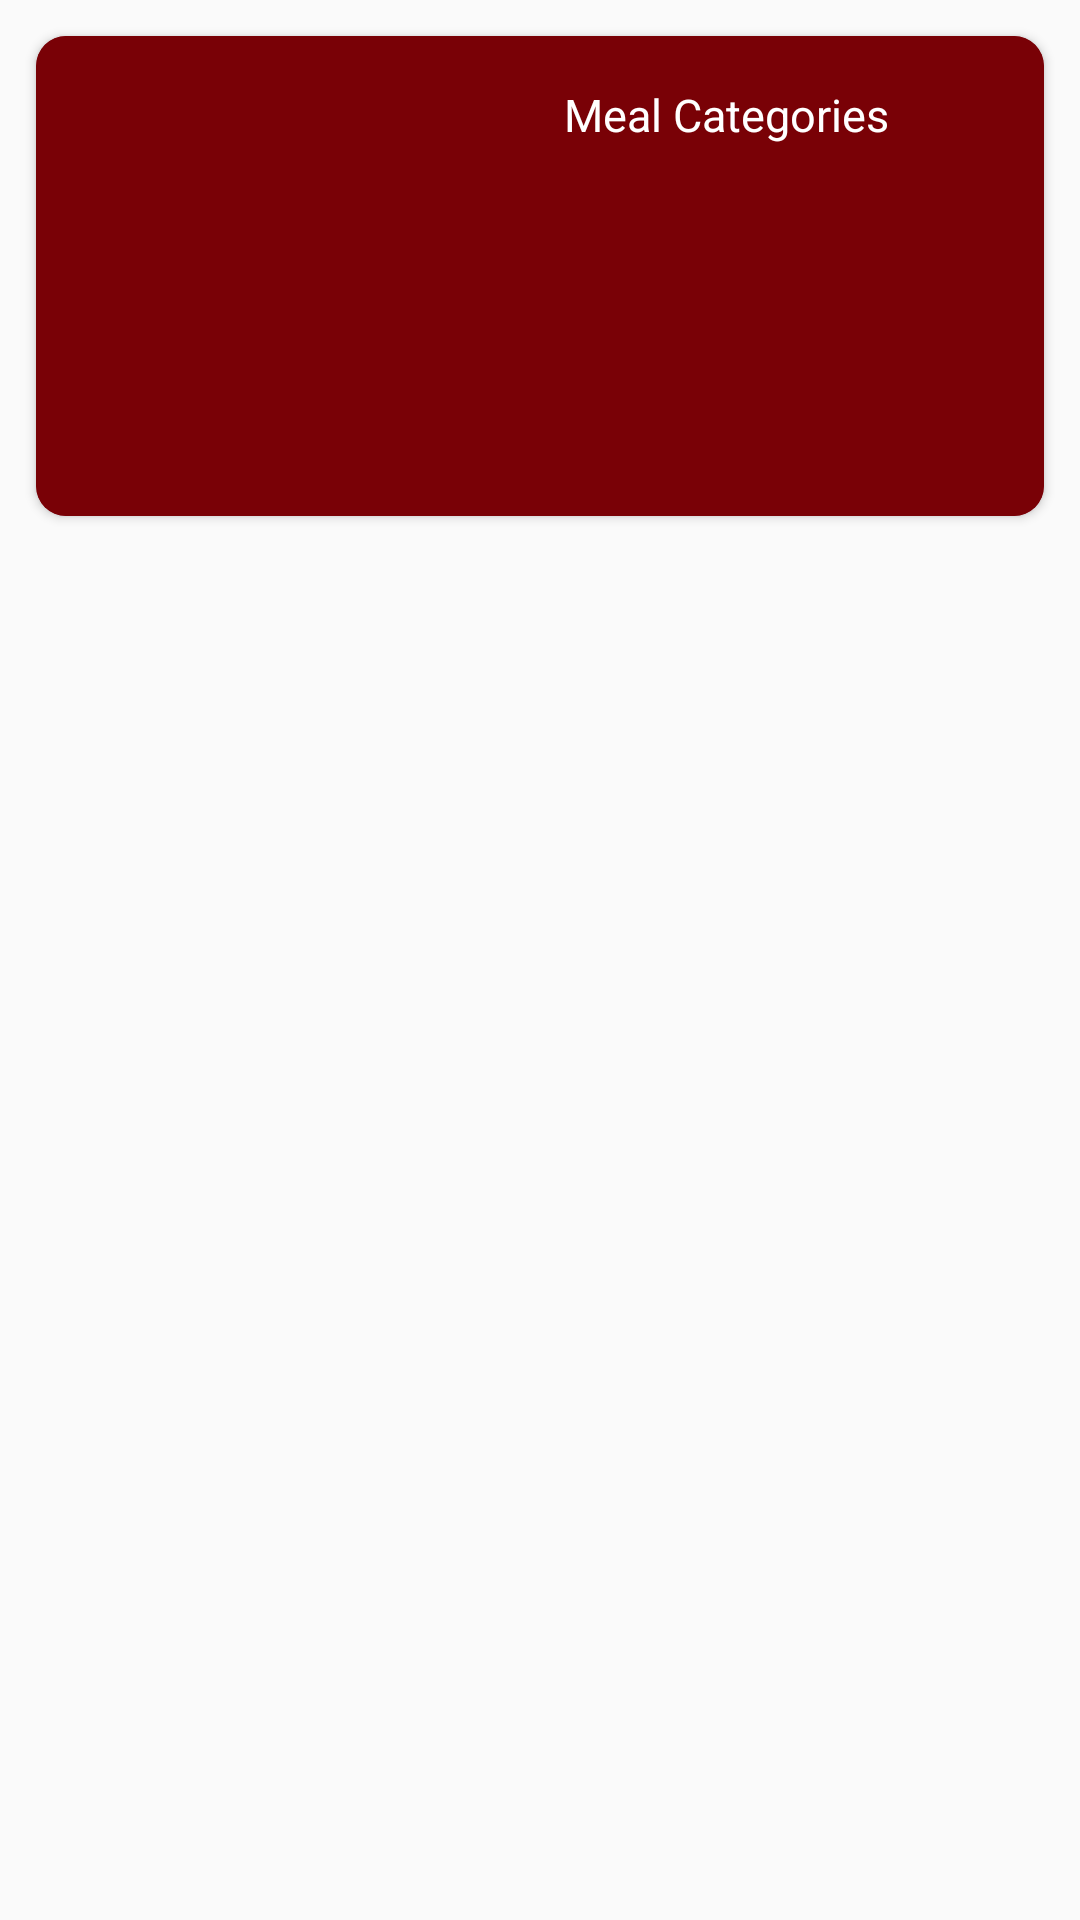

Write the Android layout XML for this screen, with the resource values it uses.
<!-- AndroidManifest.xml: activity theme AppTheme -->
<!-- res/layout/fragment_category.xml -->
<?xml version="1.0" encoding="utf-8"?>
<FrameLayout xmlns:android="http://schemas.android.com/apk/res/android"
    xmlns:tools="http://schemas.android.com/tools"
    android:layout_width="match_parent"
    android:layout_height="match_parent"
    xmlns:app="http://schemas.android.com/apk/res-auto"
    tools:context=".view.kategori.CategoryFragment">

    <androidx.core.widget.NestedScrollView
        android:layout_width="match_parent"
        android:layout_height="match_parent">
        <RelativeLayout
            android:layout_width="match_parent"
            android:layout_height="match_parent">
            <androidx.cardview.widget.CardView
                android:id="@+id/cardCategory"
                android:layout_width="match_parent"
                android:layout_height="160dp"
                android:layout_margin="12dp"
                app:cardCornerRadius="10dp"
                app:cardBackgroundColor="@color/colorPrimary"
                android:foreground="?attr/selectableItemBackground">
                <RelativeLayout
                    android:layout_width="match_parent"
                    android:layout_height="wrap_content">
                    <ImageView
                        android:id="@+id/imageCategoryBg"
                        android:src="@drawable/sample_image_category"
                        android:scaleType="centerCrop"
                        android:layout_width="match_parent"
                        android:layout_height="match_parent" />
                    <ImageView
                        android:background="#D9770202"
                        android:layout_width="match_parent"
                        android:layout_height="match_parent" />
                    <ImageView
                        android:id="@+id/imageCategory"
                        android:src="@drawable/sample_image_category"
                        android:layout_width="160dp"
                        android:layout_height="160dp"
                        android:scaleType="fitStart"
                        android:padding="16dp"/>
                    <TextView
                        android:id="@+id/textCategory"
                        android:layout_toRightOf="@id/imageCategory"
                        android:layout_toEndOf="@id/imageCategory"
                        android:layout_width="match_parent"
                        android:layout_height="wrap_content"
                        android:padding="16dp"
                        android:maxLines="7"
                        android:ellipsize="end"
                        android:textColor="@color/colorWhite"
                        android:textSize="15sp"
                        android:text="@string/meal_categories"/>
                </RelativeLayout>
            </androidx.cardview.widget.CardView>
            <androidx.recyclerview.widget.RecyclerView
                android:id="@+id/recyclerView"
                android:layout_below="@id/cardCategory"
                android:layout_marginLeft="8dp"
                android:layout_marginRight="8dp"
                android:layout_width="match_parent"
                android:layout_height="wrap_content"/>
            <ProgressBar
                android:id="@+id/progressBar"
                android:layout_below="@id/cardCategory"
                android:layout_centerHorizontal="true"
                android:layout_marginTop="20dp"
                android:layout_width="wrap_content"
                android:layout_height="wrap_content" />
        </RelativeLayout>
    </androidx.core.widget.NestedScrollView>

</FrameLayout>
<!-- resources referenced by this layout -->
<resources>
  <color name="colorPrimary">#85001F</color>
  <color name="colorWhite">#FFFFFF</color>
  <string name="meal_categories">Meal Categories</string>
  <style name="AppTheme" parent="Theme.AppCompat.Light.DarkActionBar">
      
      <item name="colorPrimary">@color/colorPrimary</item>
      <item name="colorPrimaryDark">@color/colorPrimaryDark</item>
      <item name="colorAccent">@color/colorAccent</item>
      <item name="windowActionBar">false</item>
      <item name="windowNoTitle">true</item>
  </style>
  <color name="colorPrimaryDark">#630118</color>
  <color name="colorAccent">#D8211B</color>
</resources>
